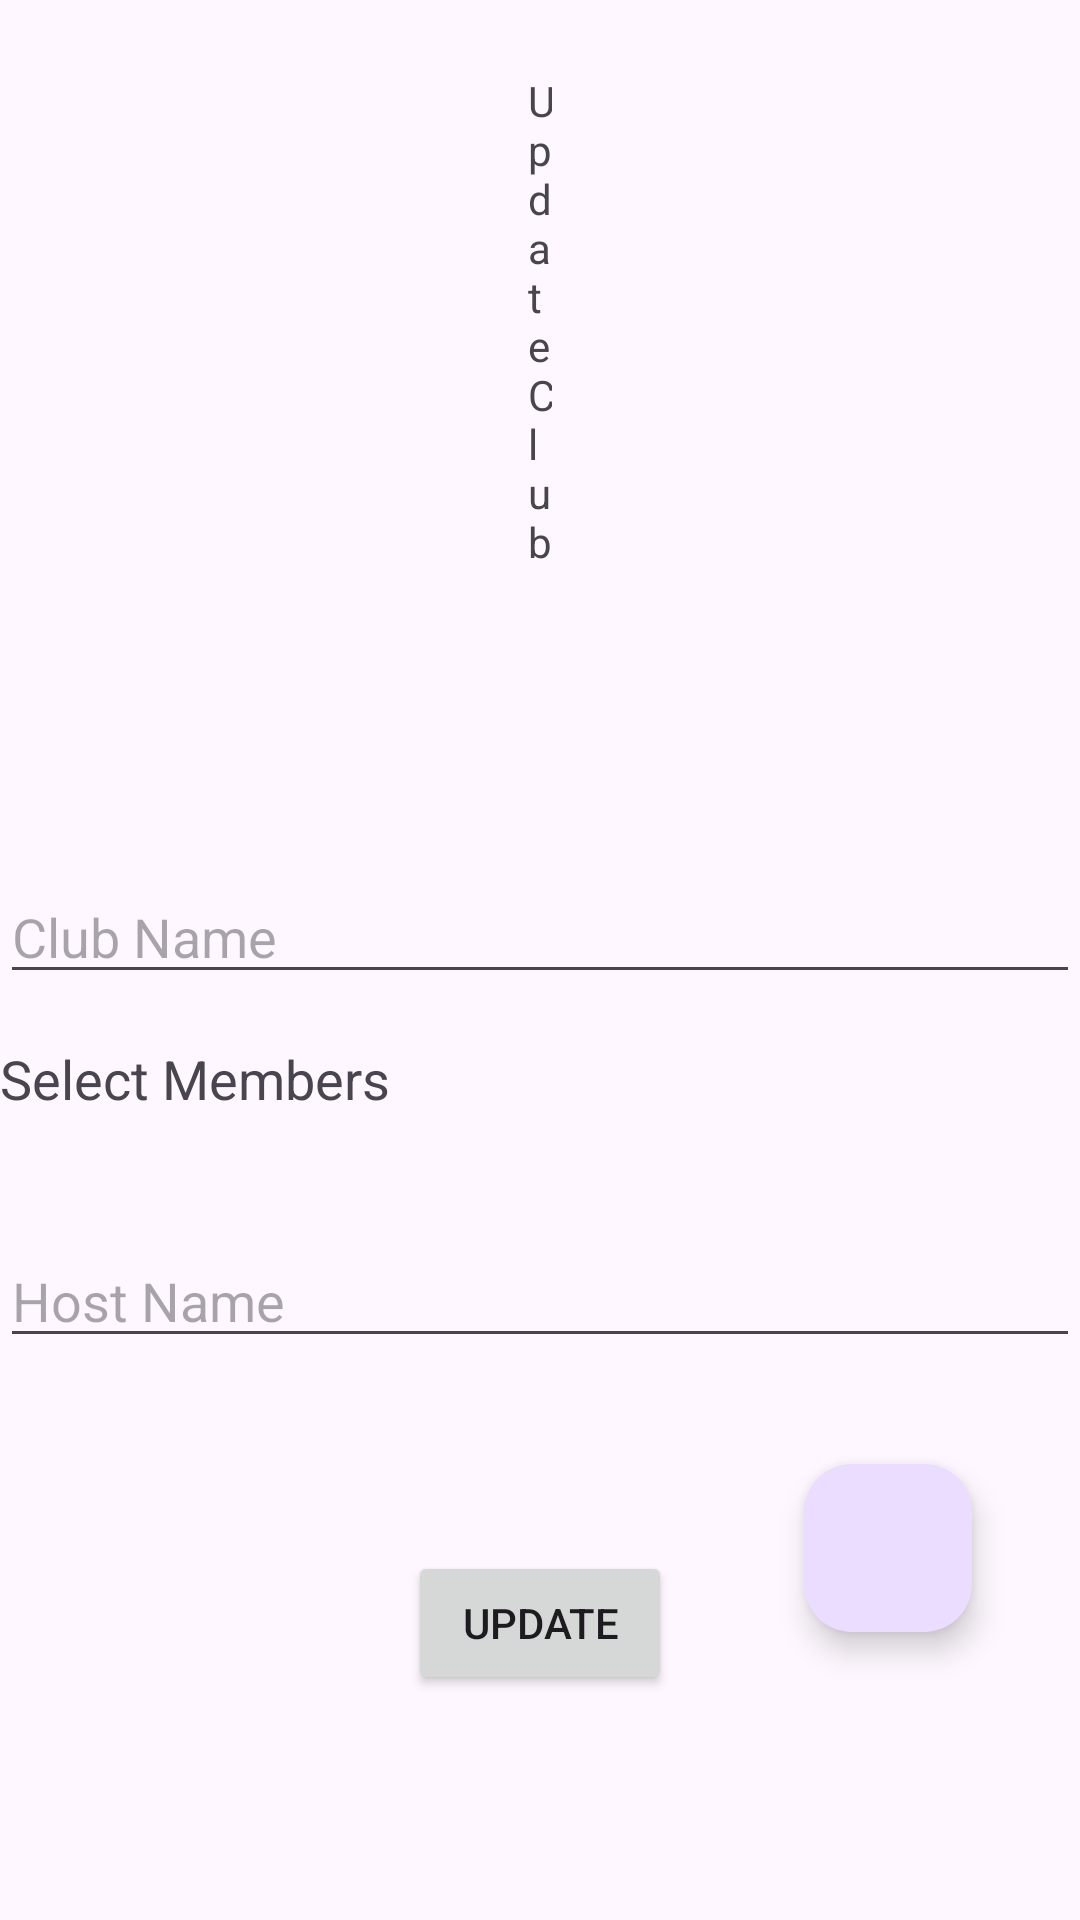

Produce the Android XML layout that renders to this screen, including the resource entries it uses.
<!-- AndroidManifest.xml: application theme Theme.PagePals1 -->
<!-- res/layout/fragment_update.xml -->
<?xml version="1.0" encoding="utf-8"?>
<androidx.constraintlayout.widget.ConstraintLayout xmlns:android="http://schemas.android.com/apk/res/android"
    xmlns:app="http://schemas.android.com/apk/res-auto"
    xmlns:tools="http://schemas.android.com/tools"
    android:layout_width="match_parent"
    android:layout_height="match_parent"
    tools:context=".fragments.clubs.UpdateFragment">

    <TextView
        android:id="@+id/update_txt"
        android:layout_width="0dp"
        android:layout_height="wrap_content"
        android:layout_marginStart="176dp"
        android:layout_marginTop="24dp"
        android:layout_marginEnd="176dp"
        android:layout_marginBottom="21dp"
        android:text="Update Club"
        app:layout_constraintBottom_toTopOf="@+id/updateClubName"
        app:layout_constraintEnd_toEndOf="parent"
        app:layout_constraintStart_toStartOf="parent"
        app:layout_constraintTop_toTopOf="parent" />

    <EditText
        android:id="@+id/updateClubName"
        android:layout_width="match_parent"
        android:layout_height="wrap_content"
        android:layout_marginTop="100dp"
        android:ems="10"
        android:hint="Club Name"
        android:inputType="textPersonName"
        app:layout_constraintEnd_toEndOf="parent"
        app:layout_constraintHorizontal_bias="0.5"
        app:layout_constraintStart_toStartOf="parent"
        app:layout_constraintTop_toBottomOf="@id/update_txt" />

    
    <TextView
        android:id="@+id/selectMembersTextView"
        android:layout_width="wrap_content"
        android:layout_height="wrap_content"
        android:layout_marginTop="16dp"
        android:text="Select Members"
        android:textSize="18sp"
        app:layout_constraintStart_toStartOf="parent"
        app:layout_constraintTop_toBottomOf="@id/updateClubName" />

    
    <androidx.recyclerview.widget.RecyclerView
        android:id="@+id/rv_users"
        android:layout_width="match_parent"
        android:layout_height="wrap_content"
        android:layout_marginTop="16dp"
        app:layout_constraintBottom_toTopOf="@id/updateBtn"
        app:layout_constraintEnd_toEndOf="parent"
        app:layout_constraintHorizontal_bias="0.0"
        app:layout_constraintStart_toStartOf="parent"
        app:layout_constraintTop_toBottomOf="@id/selectMembersTextView" />

    <EditText
        android:id="@+id/updateCityName"
        android:layout_width="match_parent"
        android:layout_height="wrap_content"
        android:layout_marginTop="80dp"
        android:ems="10"
        android:hint="Host Name"
        android:inputType="textPersonName"
        app:layout_constraintEnd_toEndOf="parent"
        app:layout_constraintHorizontal_bias="0.0"
        app:layout_constraintStart_toStartOf="parent"
        app:layout_constraintTop_toBottomOf="@+id/updateClubName" />

    <Button
        android:id="@+id/updateBtn"
        android:layout_width="wrap_content"
        android:layout_height="wrap_content"
        android:layout_marginStart="160dp"
        android:layout_marginTop="11dp"
        android:layout_marginEnd="160dp"
        android:layout_marginBottom="16dp"
        android:text="Update"
        app:layout_constraintBottom_toBottomOf="parent"
        app:layout_constraintEnd_toEndOf="parent"
        app:layout_constraintStart_toStartOf="parent"
        app:layout_constraintTop_toBottomOf="@id/rv_users" />

    <com.google.android.material.floatingactionbutton.FloatingActionButton
        android:id="@+id/deleteBtn"
        android:layout_width="wrap_content"
        android:layout_height="wrap_content"
        android:layout_marginEnd="36dp"
        android:layout_marginBottom="96dp"
        android:clickable="true"
        android:src="@drawable/baseline_delete_24"
        app:layout_constraintBottom_toBottomOf="parent"
        app:layout_constraintEnd_toEndOf="parent" />
</androidx.constraintlayout.widget.ConstraintLayout>
<!-- resources referenced by this layout -->
<resources>
  <style name="Theme.PagePals1" parent="Base.Theme.PagePals1" />
  <style name="Base.Theme.PagePals1" parent="Theme.Material3.DayNight.NoActionBar">
          
          
      </style>
</resources>
